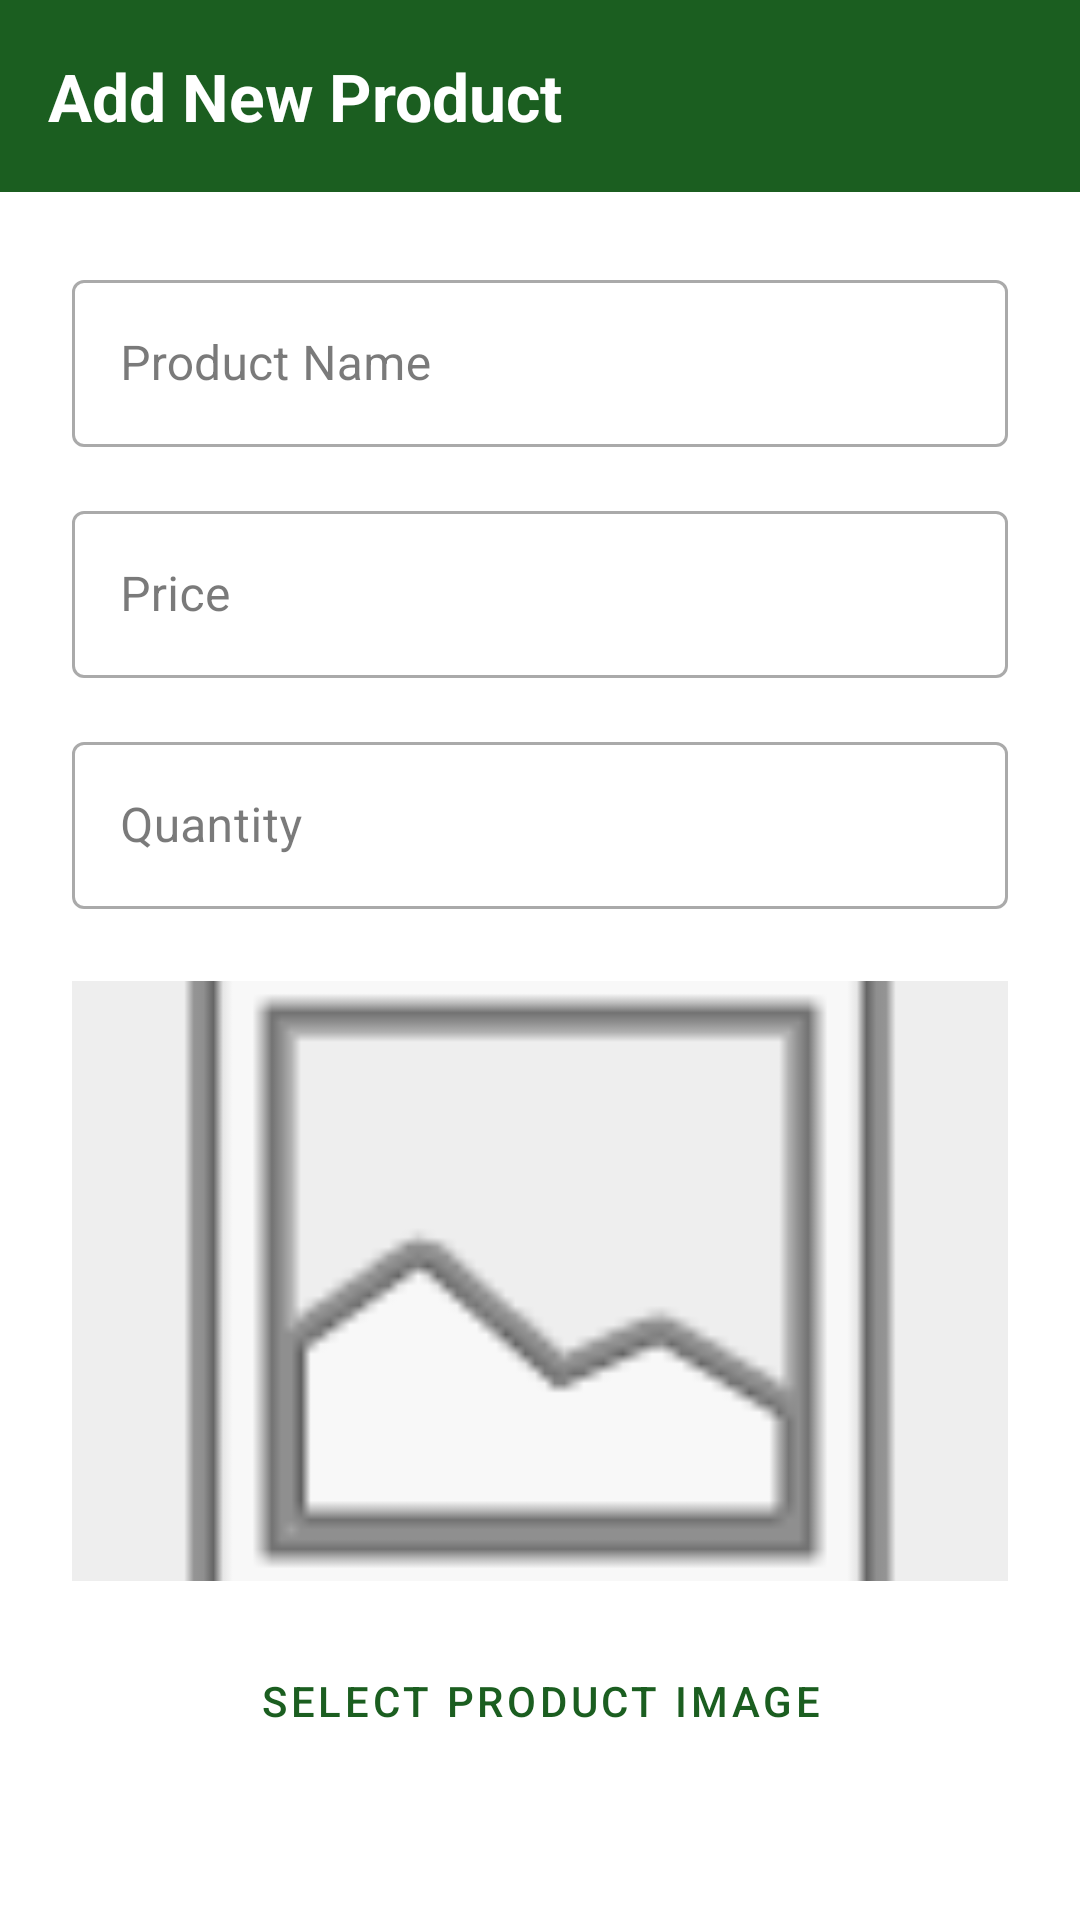

Layout XML and referenced resources for this Android screen:
<!-- AndroidManifest.xml: application theme Theme.StockSync -->
<!-- res/layout/activity_add_product.xml -->
<?xml version="1.0" encoding="utf-8"?>
<LinearLayout xmlns:android="http://schemas.android.com/apk/res/android"
    xmlns:app="http://schemas.android.com/apk/res-auto"
    android:layout_width="match_parent"
    android:layout_height="match_parent"
    android:orientation="vertical"
    android:fitsSystemWindows="true"
    android:background="@color/purple_500">

    <com.google.android.material.appbar.MaterialToolbar
        android:id="@+id/toolbar"
        android:layout_width="match_parent"
        android:layout_height="?attr/actionBarSize"
        android:background="?attr/colorPrimary"
        app:title="Add New Product"
        app:titleTextColor="@color/white"
        android:layout_marginBottom="0dp"/>

    <LinearLayout
        android:layout_width="match_parent"
        android:layout_height="match_parent"
        android:orientation="vertical"
        android:padding="24dp"
        android:background="@color/white">

        <com.google.android.material.textfield.TextInputLayout
            android:layout_width="match_parent"
            android:layout_height="wrap_content"
            android:layout_marginBottom="16dp"
            style="@style/Widget.MaterialComponents.TextInputLayout.OutlinedBox">
            <com.google.android.material.textfield.TextInputEditText
                android:id="@+id/etProdName"
                android:layout_width="match_parent"
                android:layout_height="wrap_content"
                android:hint="Product Name"/>
        </com.google.android.material.textfield.TextInputLayout>

        <com.google.android.material.textfield.TextInputLayout
            android:layout_width="match_parent"
            android:layout_height="wrap_content"
            android:layout_marginBottom="16dp"
            style="@style/Widget.MaterialComponents.TextInputLayout.OutlinedBox">
            <com.google.android.material.textfield.TextInputEditText
                android:id="@+id/etProdPrice"
                android:layout_width="match_parent"
                android:layout_height="wrap_content"
                android:hint="Price"
                android:inputType="numberDecimal"/>
        </com.google.android.material.textfield.TextInputLayout>

        <com.google.android.material.textfield.TextInputLayout
            android:layout_width="match_parent"
            android:layout_height="wrap_content"
            android:layout_marginBottom="24dp"
            style="@style/Widget.MaterialComponents.TextInputLayout.OutlinedBox">
            <com.google.android.material.textfield.TextInputEditText
                android:id="@+id/etProdQty"
                android:layout_width="match_parent"
                android:layout_height="wrap_content"
                android:hint="Quantity"
                android:inputType="number"/>
        </com.google.android.material.textfield.TextInputLayout>

        <ImageView
            android:id="@+id/ivProductPreview"
            android:layout_width="match_parent"
            android:layout_height="200dp"
            android:layout_marginBottom="16dp"
            android:scaleType="centerCrop"
            android:src="@android:drawable/ic_menu_gallery"
            android:background="#EEEEEE"
            android:contentDescription="Product Preview" />

        <Button
            android:id="@+id/btnSelectImage"
            style="@style/Widget.MaterialComponents.Button.OutlinedButton"
            android:layout_width="match_parent"
            android:layout_height="wrap_content"
            android:layout_marginBottom="24dp"
            android:text="Select Product Image" />

        <Button
            android:id="@+id/btnSaveProduct"
            android:layout_width="match_parent"
            android:layout_height="56dp"
            android:text="Save Product" />
    </LinearLayout>
</LinearLayout>
<!-- resources referenced by this layout -->
<resources>
  <color name="purple_500">#FF1B5E20</color>
  <color name="white">#FFFFFFFF</color>
  <style name="Theme.StockSync" parent="Base.Theme.StockSync" />
  <style name="Base.Theme.StockSync" parent="Theme.Material3.DayNight.NoActionBar">
          <item name="colorPrimary">@color/primary</item>
          <item name="colorPrimaryVariant">@color/primary_dark</item>
          <item name="colorSecondary">@color/secondary</item>
          <item name="colorSecondaryVariant">@color/secondary_dark</item>
          <item name="android:colorBackground">@color/background</item>
          <item name="colorSurface">@color/surface</item>
          <item name="colorOnPrimary">@color/on_primary</item>
          <item name="colorOnSurface">@color/on_surface</item>
          <item name="colorError">@color/error</item>
          <item name="android:statusBarColor">@color/primary_dark</item>
          <item name="android:windowDrawsSystemBarBackgrounds">true</item>
          <item name="android:windowLightStatusBar">false</item>
          <item name="toolbarStyle">@style/Widget.StockSync.Toolbar</item>
      </style>
  <color name="primary">#FF1B5E20</color>
  <color name="primary_dark">#FF0D3B13</color>
  <color name="secondary">#FFFFA000</color>
  <color name="secondary_dark">#FFC67100</color>
  <color name="background">#FFF5F5F5</color>
  <color name="surface">#FFFFFFFF</color>
  <color name="on_primary">#FFFFFFFF</color>
  <color name="on_surface">#FF212121</color>
  <color name="error">#FFD32F2F</color>
  <style name="Widget.StockSync.Toolbar" parent="Widget.Material3.Toolbar">
          <item name="titleTextAppearance">@style/TextAppearance.StockSync.Toolbar.Title</item>
      </style>
  <style name="TextAppearance.StockSync.Toolbar.Title" parent="TextAppearance.Material3.TitleLarge">
          <item name="android:textStyle">bold</item>
          <item name="android:textColor">@color/white</item>
      </style>
</resources>
